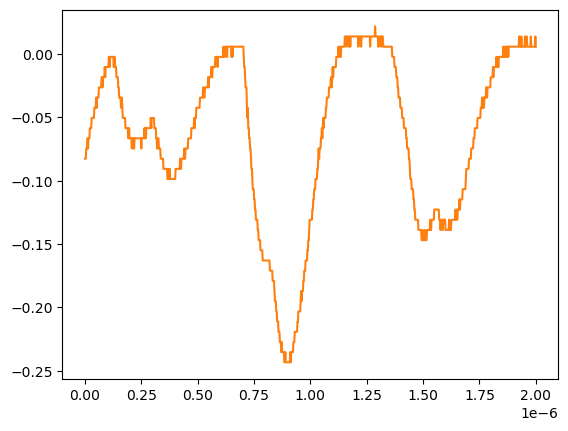

The file beside this chart, header and first rows:
# KEYSIGHT TECHNOLOGIES, MSO-X 3024T, MY58262555, 07.30.2019051434
# time, 1
# 2024-07-24 15:44:43.956896
0.000000000000000000e+00, -8.271359999999999824e-02
2.002002002002001797e-09, -8.271359999999999824e-02
4.004004004004003593e-09, -8.271359999999999824e-02
6.006006006006005804e-09, -7.467340000000000089e-02
8.008008008008007187e-09, -7.467340000000000089e-02
1.001001001001000857e-08, -7.467340000000000089e-02
1.201201201201201161e-08, -6.663320000000000354e-02
1.401401401401401299e-08, -7.467340000000000089e-02
1.601601601601601437e-08, -6.663320000000000354e-02
1.801801801801801741e-08, -6.663320000000000354e-02
2.002002002002001714e-08, -6.663320000000000354e-02
2.202202202202202018e-08, -5.859299999999999925e-02
2.402402402402402322e-08, -5.859299999999999925e-02
2.602602602602602294e-08, -5.859299999999999925e-02
2.802802802802802598e-08, -5.859299999999999925e-02
3.003003003003002571e-08, -5.055280000000000190e-02
3.203203203203202875e-08, -5.055280000000000190e-02
3.403403403403403179e-08, -5.055280000000000190e-02
3.603603603603603482e-08, -5.055280000000000190e-02
3.803803803803803124e-08, -5.055280000000000190e-02
4.004004004004003428e-08, -5.055280000000000190e-02
4.204204204204203732e-08, -4.251259999999999761e-02
4.404404404404404036e-08, -4.251259999999999761e-02
4.604604604604604339e-08, -4.251259999999999761e-02
4.804804804804804643e-08, -4.251259999999999761e-02
5.005005005005004285e-08, -3.447240000000000026e-02
5.205205205205204589e-08, -4.251259999999999761e-02
5.405405405405404893e-08, -3.447240000000000026e-02
5.605605605605605196e-08, -3.447240000000000026e-02
5.805805805805805500e-08, -3.447240000000000026e-02
6.006006006006005142e-08, -3.447240000000000026e-02
6.206206206206205446e-08, -2.643219999999999945e-02
6.406406406406405750e-08, -2.643219999999999945e-02
6.606606606606606053e-08, -2.643219999999999945e-02
6.806806806806806357e-08, -2.643219999999999945e-02
7.007007007007006661e-08, -2.643219999999999945e-02
7.207207207207206965e-08, -2.643219999999999945e-02
7.407407407407407268e-08, -1.839199999999999863e-02
7.607607607607606249e-08, -1.839199999999999863e-02
7.807807807807806552e-08, -2.643219999999999945e-02
8.008008008008006856e-08, -1.839199999999999863e-02
8.208208208208207160e-08, -1.839199999999999863e-02
8.408408408408407464e-08, -1.839199999999999863e-02
8.608608608608607767e-08, -1.839199999999999863e-02
8.808808808808808071e-08, -1.035179999999999954e-02
9.009009009009008375e-08, -1.839199999999999863e-02
9.209209209209208679e-08, -1.035179999999999954e-02
9.409409409409408982e-08, -1.035179999999999954e-02
9.609609609609609286e-08, -1.035179999999999954e-02
9.809809809809808266e-08, -1.035179999999999954e-02
1.001001001001000857e-07, -1.035179999999999954e-02
1.021021021021020887e-07, -1.035179999999999954e-02
1.041041041041040918e-07, -1.035179999999999954e-02
1.061061061061060948e-07, -2.311559999999999830e-03
1.081081081081080979e-07, -2.311559999999999830e-03
1.101101101101101009e-07, -1.035179999999999954e-02
1.121121121121121039e-07, -2.311559999999999830e-03
1.141141141141141070e-07, -2.311559999999999830e-03
... 942 more rows
